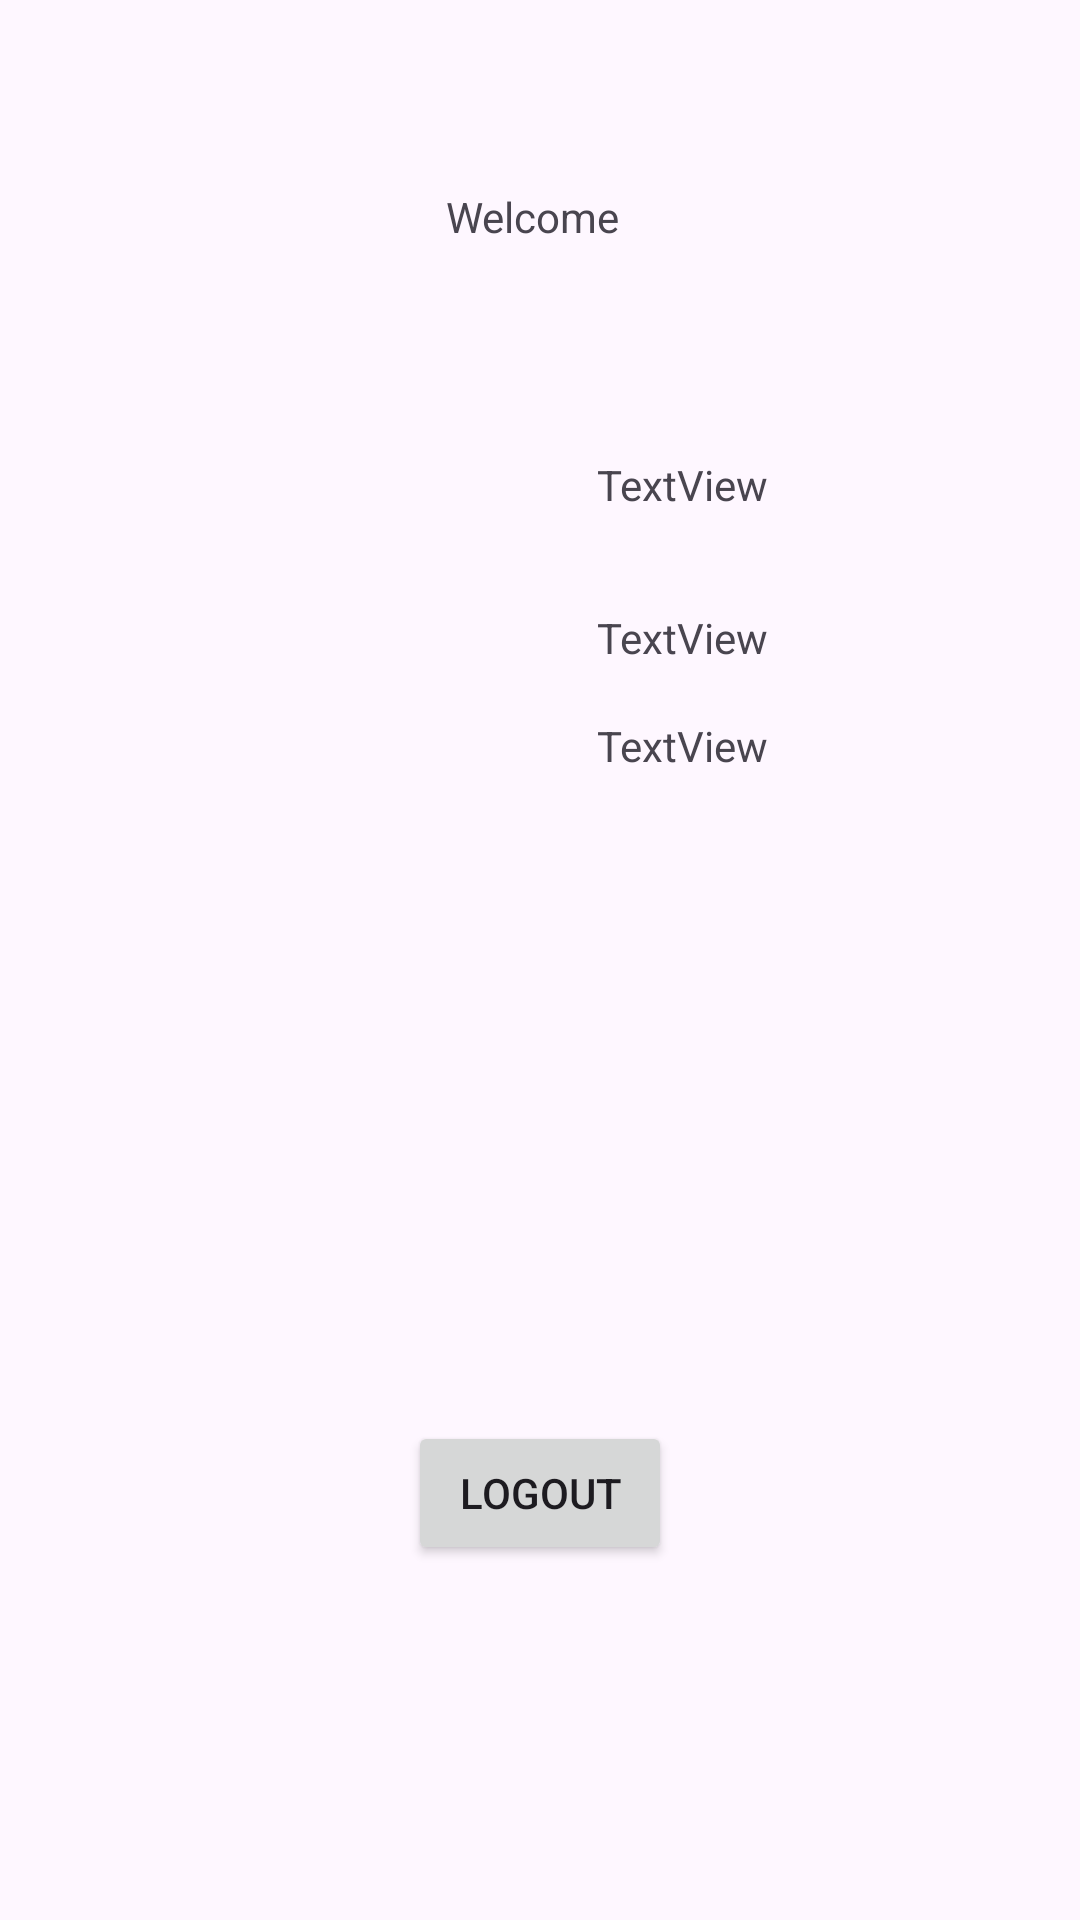

Write the Android layout XML for this screen, with the resource values it uses.
<!-- AndroidManifest.xml: application theme Theme.MyApplication23 -->
<!-- res/layout/activity_main.xml -->
<?xml version="1.0" encoding="utf-8"?>
<androidx.constraintlayout.widget.ConstraintLayout xmlns:android="http://schemas.android.com/apk/res/android"
    xmlns:app="http://schemas.android.com/apk/res-auto"
    xmlns:tools="http://schemas.android.com/tools"
    android:layout_width="match_parent"
    android:layout_height="match_parent"
    tools:context=".MainActivity">

    <TextView
        android:id="@+id/textView3"
        android:layout_width="wrap_content"
        android:layout_height="wrap_content"
        android:text="Welcome "
        app:layout_constraintBottom_toBottomOf="parent"
        app:layout_constraintEnd_toEndOf="parent"
        app:layout_constraintHorizontal_bias="0.498"
        app:layout_constraintStart_toStartOf="parent"
        app:layout_constraintTop_toTopOf="parent"
        app:layout_constraintVertical_bias="0.101" />

    <Button
        android:id="@+id/button"
        android:layout_width="wrap_content"
        android:layout_height="wrap_content"
        android:layout_marginTop="392dp"
        android:onClick="logout"
        android:text="Logout"
        app:layout_constraintEnd_toEndOf="parent"
        app:layout_constraintStart_toStartOf="parent"
        app:layout_constraintTop_toBottomOf="@+id/textView3" />

    <ImageView
        android:id="@+id/imageViewHRD"
        android:layout_width="100dp"
        android:layout_height="100dp"
        android:layout_marginTop="61dp"
        app:layout_constraintEnd_toEndOf="parent"
        app:layout_constraintHorizontal_bias="0.109"
        app:layout_constraintStart_toStartOf="parent"
        app:layout_constraintTop_toBottomOf="@+id/textView3"
        tools:srcCompat="@tools:sample/avatars"
        android:src="@drawable/user1"/>

    <TextView
        android:id="@+id/profileName"
        android:layout_width="wrap_content"
        android:layout_height="wrap_content"
        android:layout_marginTop="152dp"
        android:text="TextView"
        app:layout_constraintEnd_toEndOf="parent"
        app:layout_constraintHorizontal_bias="0.657"
        app:layout_constraintStart_toStartOf="parent"
        app:layout_constraintTop_toTopOf="parent" />

    <TextView
        android:id="@+id/profileEmail"
        android:layout_width="wrap_content"
        android:layout_height="wrap_content"
        android:layout_marginTop="32dp"
        android:text="TextView"
        app:layout_constraintEnd_toEndOf="parent"
        app:layout_constraintHorizontal_bias="0.657"
        app:layout_constraintStart_toStartOf="parent"
        app:layout_constraintTop_toBottomOf="@+id/profileName" />

    <TextView
        android:id="@+id/profilePhone"
        android:layout_width="wrap_content"
        android:layout_height="wrap_content"
        android:layout_marginTop="17dp"
        android:text="TextView"
        app:layout_constraintEnd_toEndOf="parent"
        app:layout_constraintHorizontal_bias="0.657"
        app:layout_constraintStart_toStartOf="parent"
        app:layout_constraintTop_toBottomOf="@+id/profileEmail" />

</androidx.constraintlayout.widget.ConstraintLayout>
<!-- resources referenced by this layout -->
<resources>
  <style name="Theme.MyApplication23" parent="Base.Theme.MyApplication23" />
  <style name="Base.Theme.MyApplication23" parent="Theme.Material3.DayNight.NoActionBar">
          
          
  
          <item name="colorPrimary">@color/lightblue</item>
      </style>
  <color name="lightblue">#2faff6</color>
</resources>
